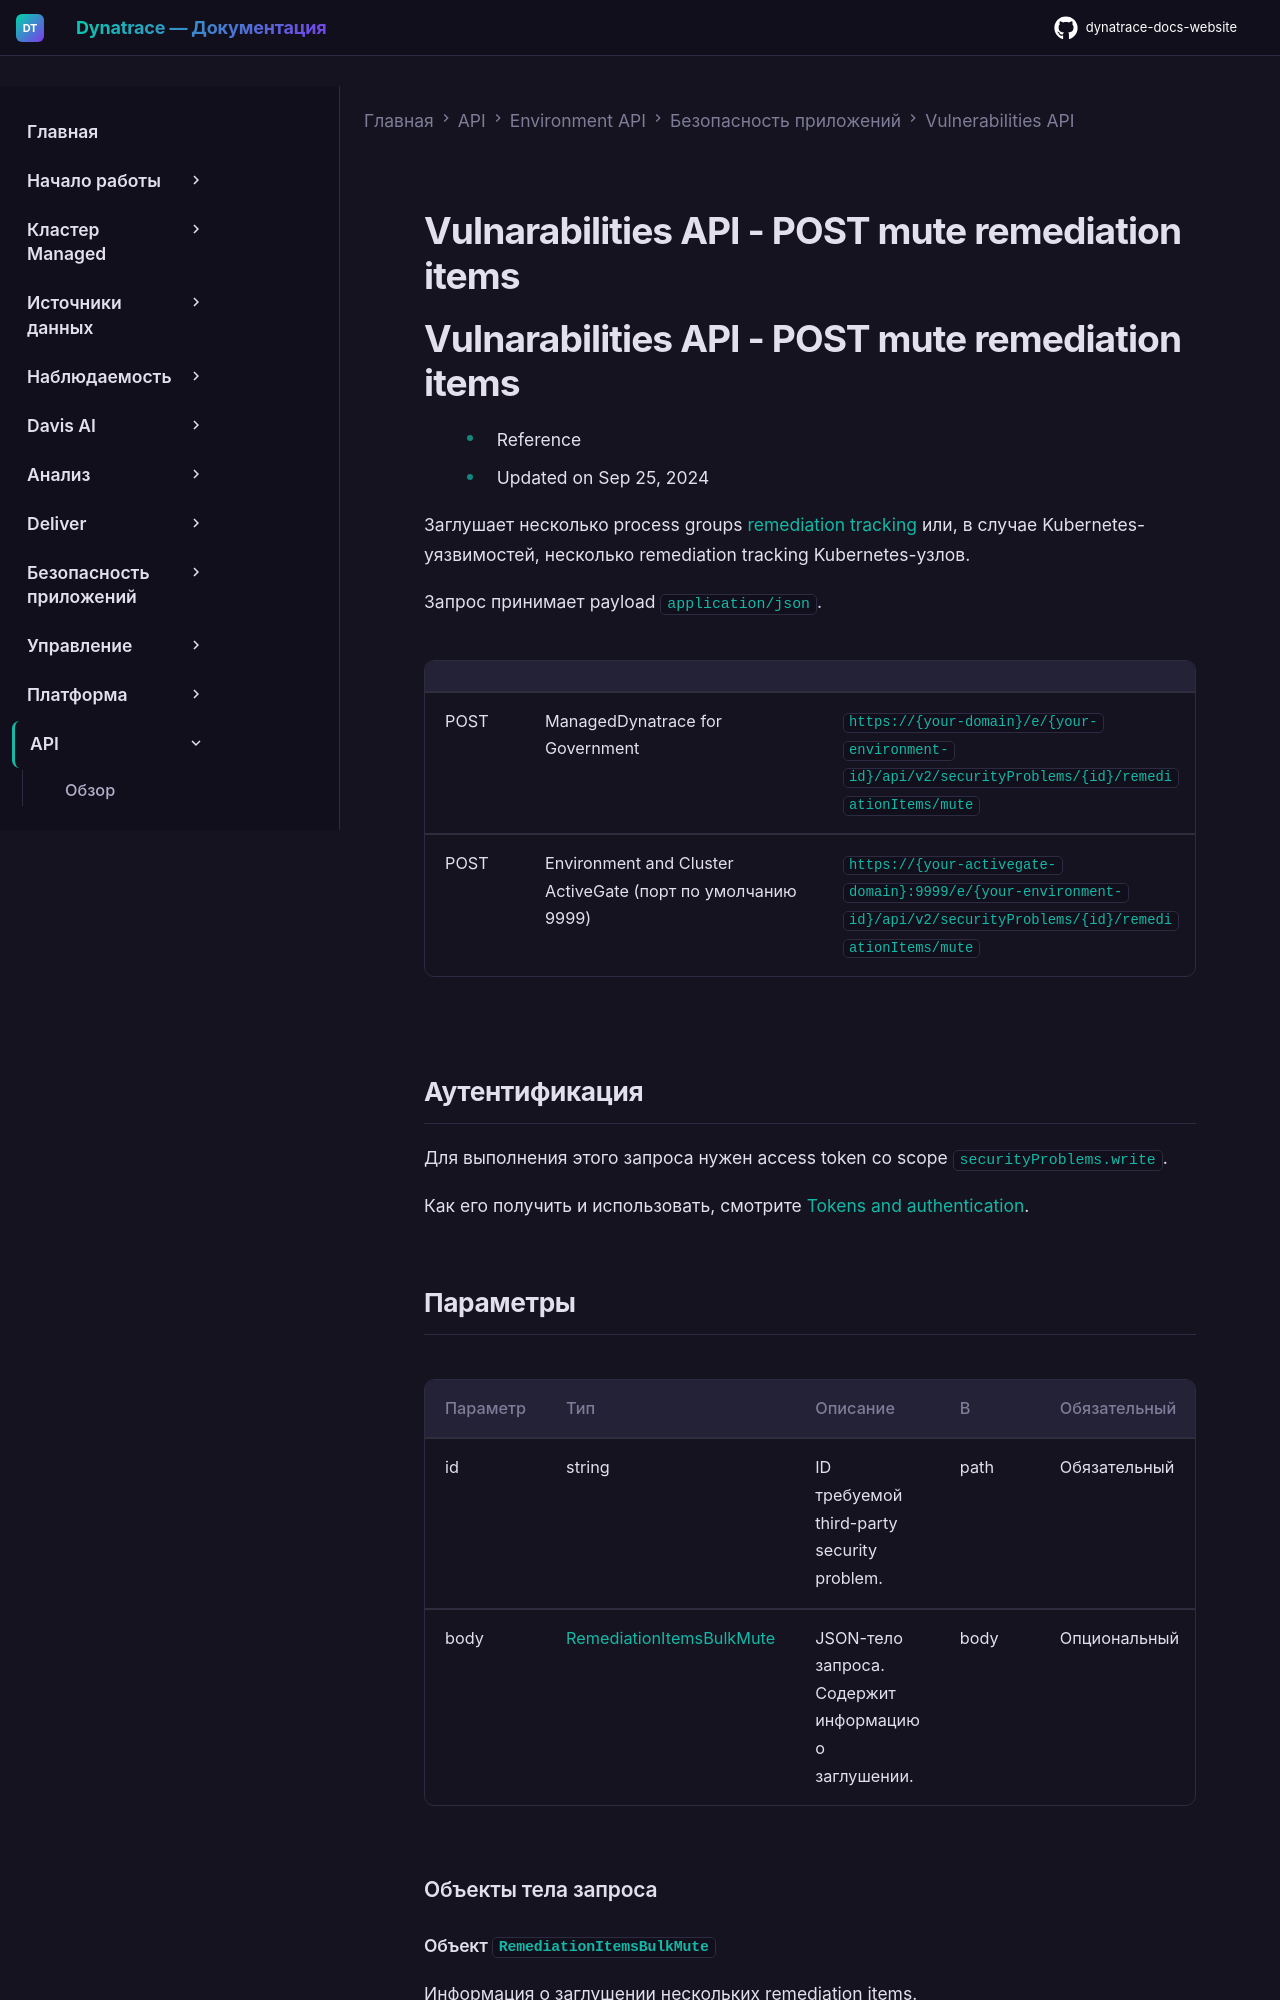

repository: Yerkebulan-Ardabayev/dynatrace-docs-website · page: managed-ru/dynatrace-api/environment-api/application-security/vulnerabilities/post-remediation-items-mute/index.html · generator: mkdocs

---
title: Vulnarabilities API - POST mute remediation items
source: https://docs.dynatrace.com/managed/dynatrace-api/environment-api/application-security/vulnerabilities/post-remediation-items-mute
scraped: 2026-05-12T11:59:09.277908
---

# Vulnarabilities API - POST mute remediation items

# Vulnarabilities API - POST mute remediation items

* Reference
* Updated on Sep 25, 2024

Заглушает несколько process groups [remediation tracking](/managed/secure/application-security/vulnerability-analytics/third-party-vulnerabilities/remediation-tracking "Отслеживайте прогресс устранения уязвимостей.") или, в случае Kubernetes-уязвимостей, несколько remediation tracking Kubernetes-узлов.

Запрос принимает payload `application/json`.

|  |  |  |
| --- | --- | --- |
| POST | ManagedDynatrace for Government | `https://{your-domain}/e/{your-environment-id}/api/v2/securityProblems/{id}/remediationItems/mute` |
| POST | Environment and Cluster ActiveGate (порт по умолчанию 9999) | `https://{your-activegate-domain}:9999/e/{your-environment-id}/api/v2/securityProblems/{id}/remediationItems/mute` |
